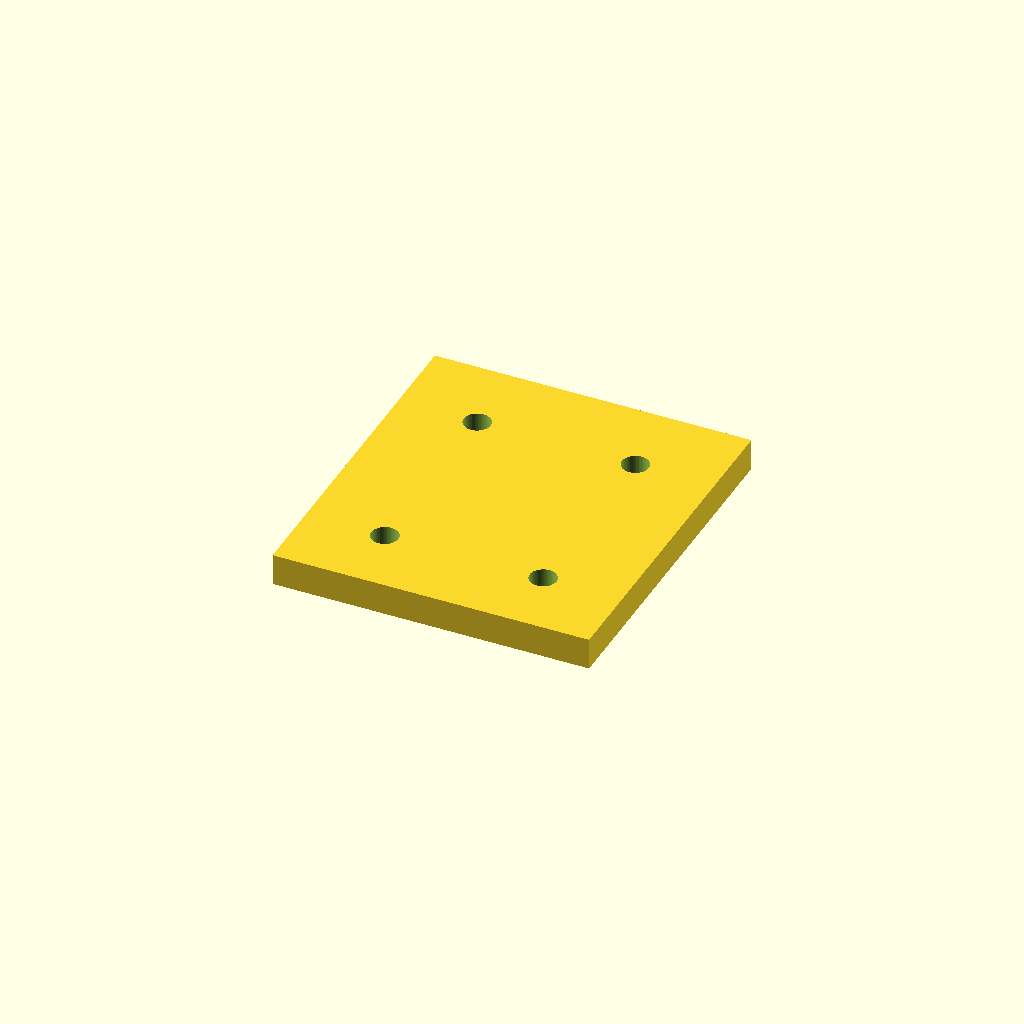
Cell 1: the model at its default parameters.
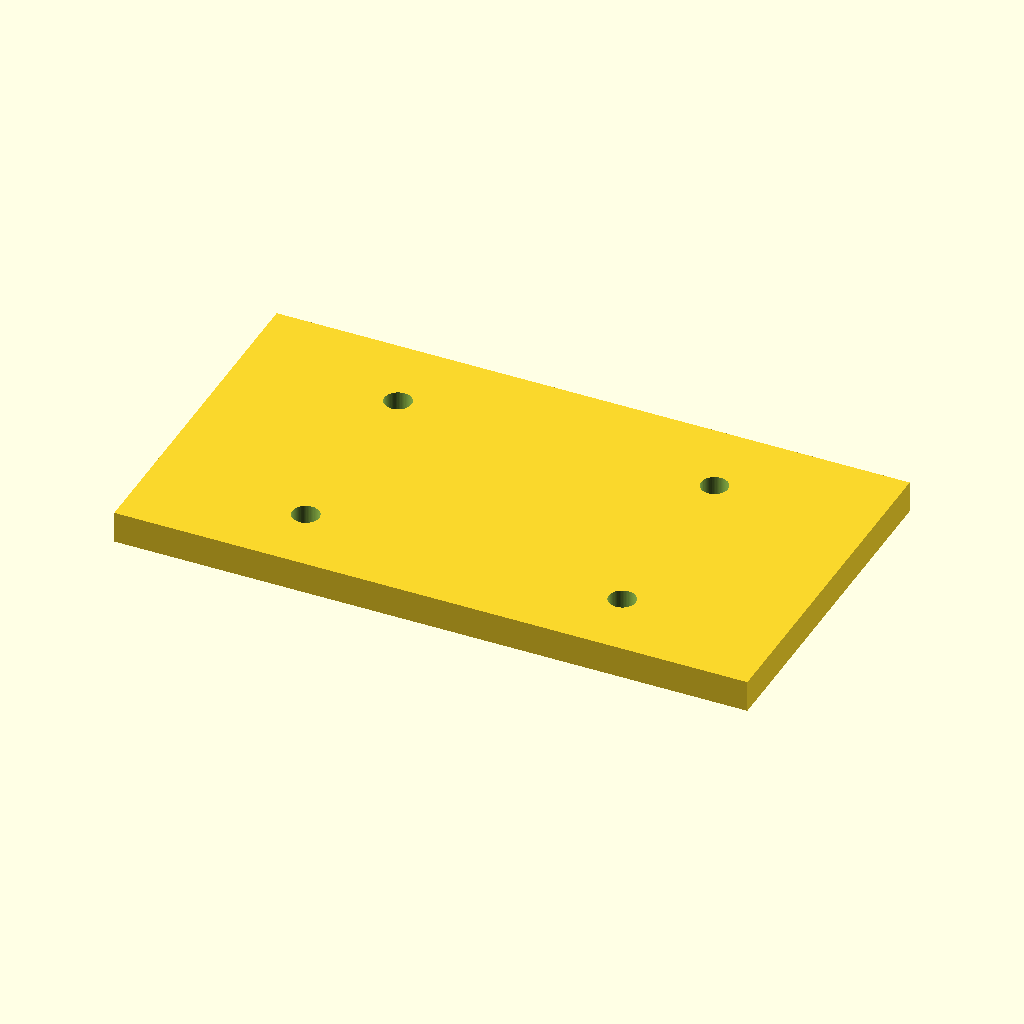
Cell 2: w = 80 (everything else at default).
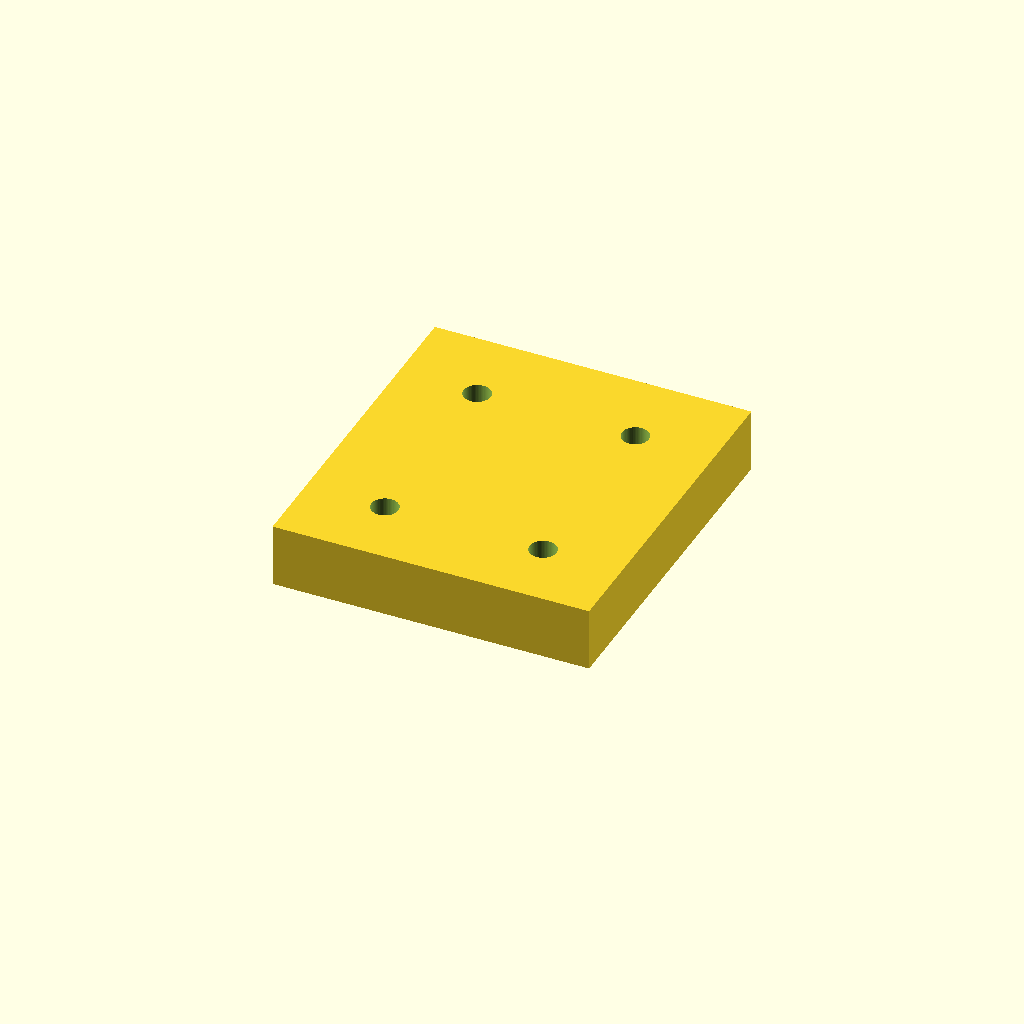
Cell 3 — t set to 8, the other parameters unchanged.
All cells are drawn from one camera (rotation 55°, 0°, 25°, orthographic, colour scheme Cornfield), so only the parameter changes between them.
The OpenSCAD source (parts/scad/splice_plate.scad):
// Splice plate for the tray joints (print 4: floor + back wall at each of
// the two joints). Lies inside the tray across the joint, M3 x 12 + nuts.
//
//   -D 'which="floor"' or -D 'which="back"'

include <common.scad>

which = "floor";
w = 40;      // along X, matches splice_w in frame.scad
t = 4;

if (which == "floor")
    difference() {
        translate([-w / 2, 6, 0]) cube([w, 44, t]);
        for (dx = [-w / 4, w / 4], y = [15, 40])
            translate([dx, y, -1]) cylinder(d = m3, h = t + 2);
    }
else
    difference() {
        // printed flat; local Y = height in the tray (clears the floor plate)
        translate([-w / 2, 12, 0]) cube([w, 86, t]);
        for (dx = [-w / 4, w / 4], z = [30, 80])
            translate([dx, z, -1]) cylinder(d = m3, h = t + 2);
    }
Customizer parameters (derived from the source; name, type, default, range or options):
which: string, default "floor"
w: number, default 40
t: number, default 4
